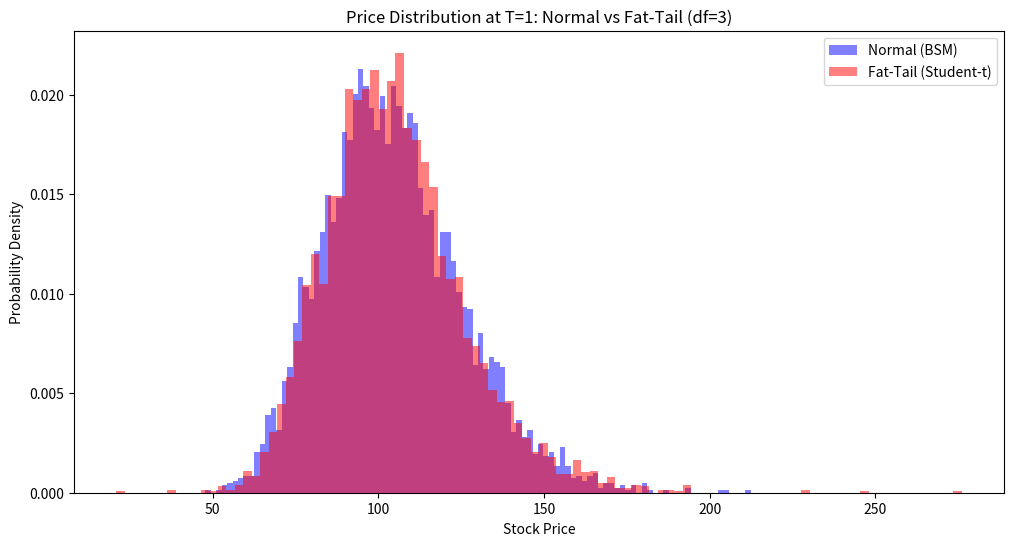

Write Python code to recreate this figure.
import numpy as np
import matplotlib.pyplot as plt
from scipy.stats import norm, t

# 參數設定
S0 = 100       # 初始股價
mu = 0.05      # 年化預期報酬
sigma = 0.2    # 年化波動率
T = 1.0        # 1 年
steps = 252
dt = T / steps
n_paths = 5000 # 模擬 5000 條路徑看分佈

# 1. 常態分佈路徑 (Standard GBM)
np.random.seed(42)
z_norm = np.random.normal(0, 1, (steps, n_paths))
paths_norm = S0 * np.exp(np.cumsum((mu - 0.5 * sigma**2) * dt + sigma * np.sqrt(dt) * z_norm, axis=0))

# 2. 肥尾分佈路徑 (使用 Student's t-distribution)
# df (自由度) 越小，尾巴越肥。df=3 是常見的金融模擬設定
df = 3 
# 注意：t 分佈需要縮放，使其變異數與常態分佈一致，以便公平比較
z_t = np.random.standard_t(df, (steps, n_paths)) * np.sqrt((df-2)/df)
paths_t = S0 * np.exp(np.cumsum((mu - 0.5 * sigma**2) * dt + sigma * np.sqrt(dt) * z_t, axis=0))

# 3. 視覺化對比
plt.figure(figsize=(12, 6))

# 畫出最後一天的股價分佈直方圖
plt.hist(paths_norm[-1], bins=100, alpha=0.5, label='Normal (BSM)', density=True, color='blue')
plt.hist(paths_t[-1], bins=100, alpha=0.5, label='Fat-Tail (Student-t)', density=True, color='red')

plt.title(f"Price Distribution at T=1: Normal vs Fat-Tail (df={df})")
plt.xlabel("Stock Price")
plt.ylabel("Probability Density")
plt.legend()
plt.show()

# 4. 計算極端事件機率 (例如股價跌破 50 元)
crash_norm = np.mean(paths_norm[-1] < 50)
crash_t = np.mean(paths_t[-1] < 50)

print(f"常態分佈下，跌破 50 元的機率: {crash_norm:.2%}")
print(f"肥尾分佈下，跌破 50 元的機率: {crash_t:.2%}")
